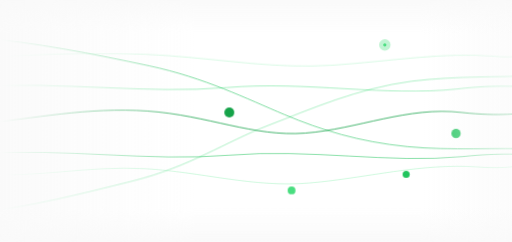
t = 0.00 s
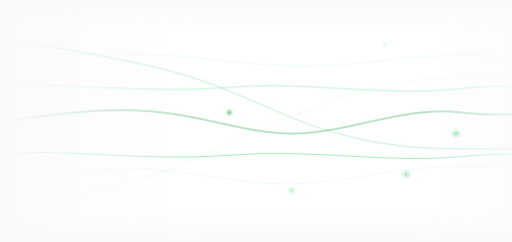
t = 4.20 s
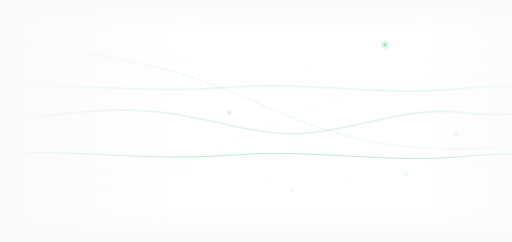
t = 5.95 s
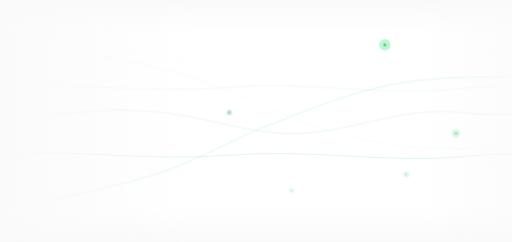
t = 7.70 s
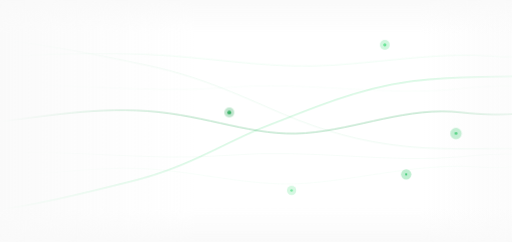
t = 9.45 s

The animated SVG that drew these frames (rendered in a browser with its animation timeline set to each time). Animation: 6 CSS @keyframes rules; frames cover the first 9.45 s, repeats indefinitely.

<svg xmlns="http://www.w3.org/2000/svg"
     viewBox="0 0 1440 680"
     preserveAspectRatio="xMidYMid slice">
  <defs>

    <linearGradient id="fl" x1="0" y1="0" x2="1" y2="0">
      <stop offset="0%"  stop-color="#fafafa" stop-opacity="1"/>
      <stop offset="38%" stop-color="#fafafa" stop-opacity="0"/>
    </linearGradient>
    <linearGradient id="fr" x1="1" y1="0" x2="0" y2="0">
      <stop offset="0%"  stop-color="#fafafa" stop-opacity="0.65"/>
      <stop offset="18%" stop-color="#fafafa" stop-opacity="0"/>
    </linearGradient>
    <linearGradient id="ft" x1="0" y1="0" x2="0" y2="1">
      <stop offset="0%"  stop-color="#fafafa" stop-opacity="1"/>
      <stop offset="14%" stop-color="#fafafa" stop-opacity="0"/>
    </linearGradient>
    <linearGradient id="fb" x1="0" y1="1" x2="0" y2="0">
      <stop offset="0%"  stop-color="#fafafa" stop-opacity="1"/>
      <stop offset="14%" stop-color="#fafafa" stop-opacity="0"/>
    </linearGradient>

    <style>
      .la { animation: bA 11s ease-in-out         infinite; }
      .lb { animation: bB 13s ease-in-out  1.4s   infinite; }
      .lc { animation: bC  9s ease-in-out  2.8s   infinite; }
      .ld { animation: bB 14s ease-in-out  0.7s   infinite; }
      .le { animation: bA 10s ease-in-out  2.1s   infinite; }
      .lf { animation: bD 12s ease-in-out  3.5s   infinite; }
      .lg { animation: bB 11s ease-in-out  4.2s   infinite; }

      .da { animation: dP  8s ease-in-out         infinite; }
      .db { animation: dP 10s ease-in-out  1.2s   infinite; }
      .dc { animation: dP  7s ease-in-out  2.5s   infinite; }
      .dd { animation: dP 11s ease-in-out  0.8s   infinite; }
      .de { animation: dP  9s ease-in-out  1.8s   infinite; }

      .ra { animation: rP  8s ease-in-out         infinite; }
      .rb { animation: rP 10s ease-in-out  1.2s   infinite; }
      .rc { animation: rP  7s ease-in-out  2.5s   infinite; }
      .rd { animation: rP 11s ease-in-out  0.8s   infinite; }
      .re { animation: rP  9s ease-in-out  1.8s   infinite; }

      @keyframes bA {
        0%,100% { opacity: 0.88; }
        50%     { opacity: 0.08; }
      }
      @keyframes bB {
        0%,100% { opacity: 0.75; }
        50%     { opacity: 0.06; }
      }
      @keyframes bC {
        0%,100% { opacity: 0.96; }
        50%     { opacity: 0.10; }
      }
      @keyframes bD {
        0%,100% { opacity: 0.80; }
        50%     { opacity: 0.07; }
      }
      @keyframes dP {
        0%,100% { opacity: 1.00; }
        50%     { opacity: 0.12; }
      }
      @keyframes rP {
        0%,100% { opacity: 0.35; r: 16px; }
        50%     { opacity: 0.03; r:  8px; }
      }
    </style>
  </defs>

  <!--
    ═══════════════════════════════════════════════
    LINIE A — aufsteigend, mehrfach gewunden
    Farbe: #4ade80 | leicht
    ═══════════════════════════════════════════════
  -->
  <path class="la"
    d="M -60 598
       C  95 578,  215 548,  375 508
       C  535 468,  635 398,  755 352
       C  875 306, 1005 248, 1158 228
       C 1292 212, 1408 218, 1500 212"
    fill="none" stroke="#4ade80" stroke-width="1.4" stroke-linecap="round"/>

  <!--
    ═══════════════════════════════════════════════
    LINIE B — absteigend, S-Kurve, kreuzt A ~x720
    Farbe: #22c55e
    ═══════════════════════════════════════════════
  -->
  <path class="lb"
    d="M -60 106
       C  95 118,  265 152,  420 185
       C  575 218,  695 278,  800 322
       C  905 366, 1008 398, 1145 412
       C 1270 424, 1400 414, 1500 419"
    fill="none" stroke="#22c55e" stroke-width="1.6" stroke-linecap="round"/>

  <!--
    ═══════════════════════════════════════════════
    LINIE C — Hauptakzent, breite S-Schwingung
    kreuzt A und B in der Mitte
    Farbe: #16a34a | stärker
    ═══════════════════════════════════════════════
  -->
  <path class="lc"
    d="M -60 348
       C  95 334,  245 300,  415 312
       C  585 324,  712 385,  858 374
       C 1004 363, 1148 298, 1298 316
       C 1408 328, 1462 318, 1500 315"
    fill="none" stroke="#16a34a" stroke-width="2.2" stroke-linecap="round"/>

  <!--
    ═══════════════════════════════════════════════
    LINIE D — unterer Bereich, wellenförmig
    kreuzt B im rechten Teil
    Farbe: #86efac | sehr zart
    ═══════════════════════════════════════════════
  -->
  <path class="ld"
    d="M -60 490
       C 108 500,  248 465,  408 474
       C 568 483,  712 528,  872 514
       C 1032 500, 1182 458, 1342 469
       C 1438 476, 1474 462, 1500 458"
    fill="none" stroke="#86efac" stroke-width="1.1" stroke-linecap="round"/>

  <!--
    ═══════════════════════════════════════════════
    LINIE E — oberer Bereich, sanft fließend
    kreuzt A leicht im rechten Drittel
    Farbe: #86efac | sehr zart
    ═══════════════════════════════════════════════
  -->
  <path class="le"
    d="M -60 162
       C 128 152,  298 144,  468 156
       C 638 168,  778 194,  938 183
       C 1098 172, 1248 146, 1388 158
       C 1448 164, 1478 154, 1500 150"
    fill="none" stroke="#86efac" stroke-width="0.9" stroke-linecap="round"/>

  <!--
    ═══════════════════════════════════════════════
    LINIE F — obere Mitte, füllt Lücke zwischen E und C
    Farbe: #4ade80
    ═══════════════════════════════════════════════
  -->
  <path class="lf"
    d="M -60 244
       C 175 228,  415 265,  638 246
       C 860 227, 1082 272, 1285 250
       C 1402 236, 1460 246, 1500 242"
    fill="none" stroke="#4ade80" stroke-width="1.3" stroke-linecap="round"/>

  <!--
    ═══════════════════════════════════════════════
    LINIE G — zwischen C und D, kreuzt A rechts
    Farbe: #22c55e
    ═══════════════════════════════════════════════
  -->
  <path class="lg"
    d="M -60 432
       C 185 415,  418 455,  645 436
       C 872 417, 1095 460, 1300 440
       C 1412 428, 1465 436, 1500 432"
    fill="none" stroke="#22c55e" stroke-width="1.5" stroke-linecap="round"/>

  <!--
    ═══════════════════════════════════════════════
    5 PUNKTE — Leerraum füllen
    ═══════════════════════════════════════════════
  -->

  <!-- 1: oben rechts, zwischen E und B -->
  <circle class="ra" cx="1082" cy="126" r="16" fill="#4ade80"/>
  <circle class="da" cx="1082" cy="126" r="4.5" fill="#4ade80"/>

  <!-- 2: Kreuzungsbereich A×B×C, Hauptpunkt -->
  <circle class="rb" cx="645"  cy="316" r="14" fill="#16a34a"/>
  <circle class="db" cx="645"  cy="316" r="5.5" fill="#16a34a"/>

  <!-- 3: rechts zwischen C und B -->
  <circle class="rc" cx="1282" cy="375" r="13" fill="#22c55e"/>
  <circle class="dc" cx="1282" cy="375" r="4"  fill="#22c55e"/>

  <!-- 4: unten Mitte, unter D -->
  <circle class="rd" cx="820"  cy="535" r="11" fill="#4ade80"/>
  <circle class="dd" cx="820"  cy="535" r="3.5" fill="#4ade80"/>

  <!-- 5: rechts tief, zwischen B und D -->
  <circle class="re" cx="1142" cy="490" r="10" fill="#22c55e"/>
  <circle class="de" cx="1142" cy="490" r="3"  fill="#22c55e"/>

  <!-- FADE-MASKEN -->
  <rect x="0" y="0" width="1440" height="680" fill="url(#fl)"/>
  <rect x="0" y="0" width="1440" height="680" fill="url(#fr)"/>
  <rect x="0" y="0" width="1440" height="680" fill="url(#ft)"/>
  <rect x="0" y="0" width="1440" height="680" fill="url(#fb)"/>

</svg>
